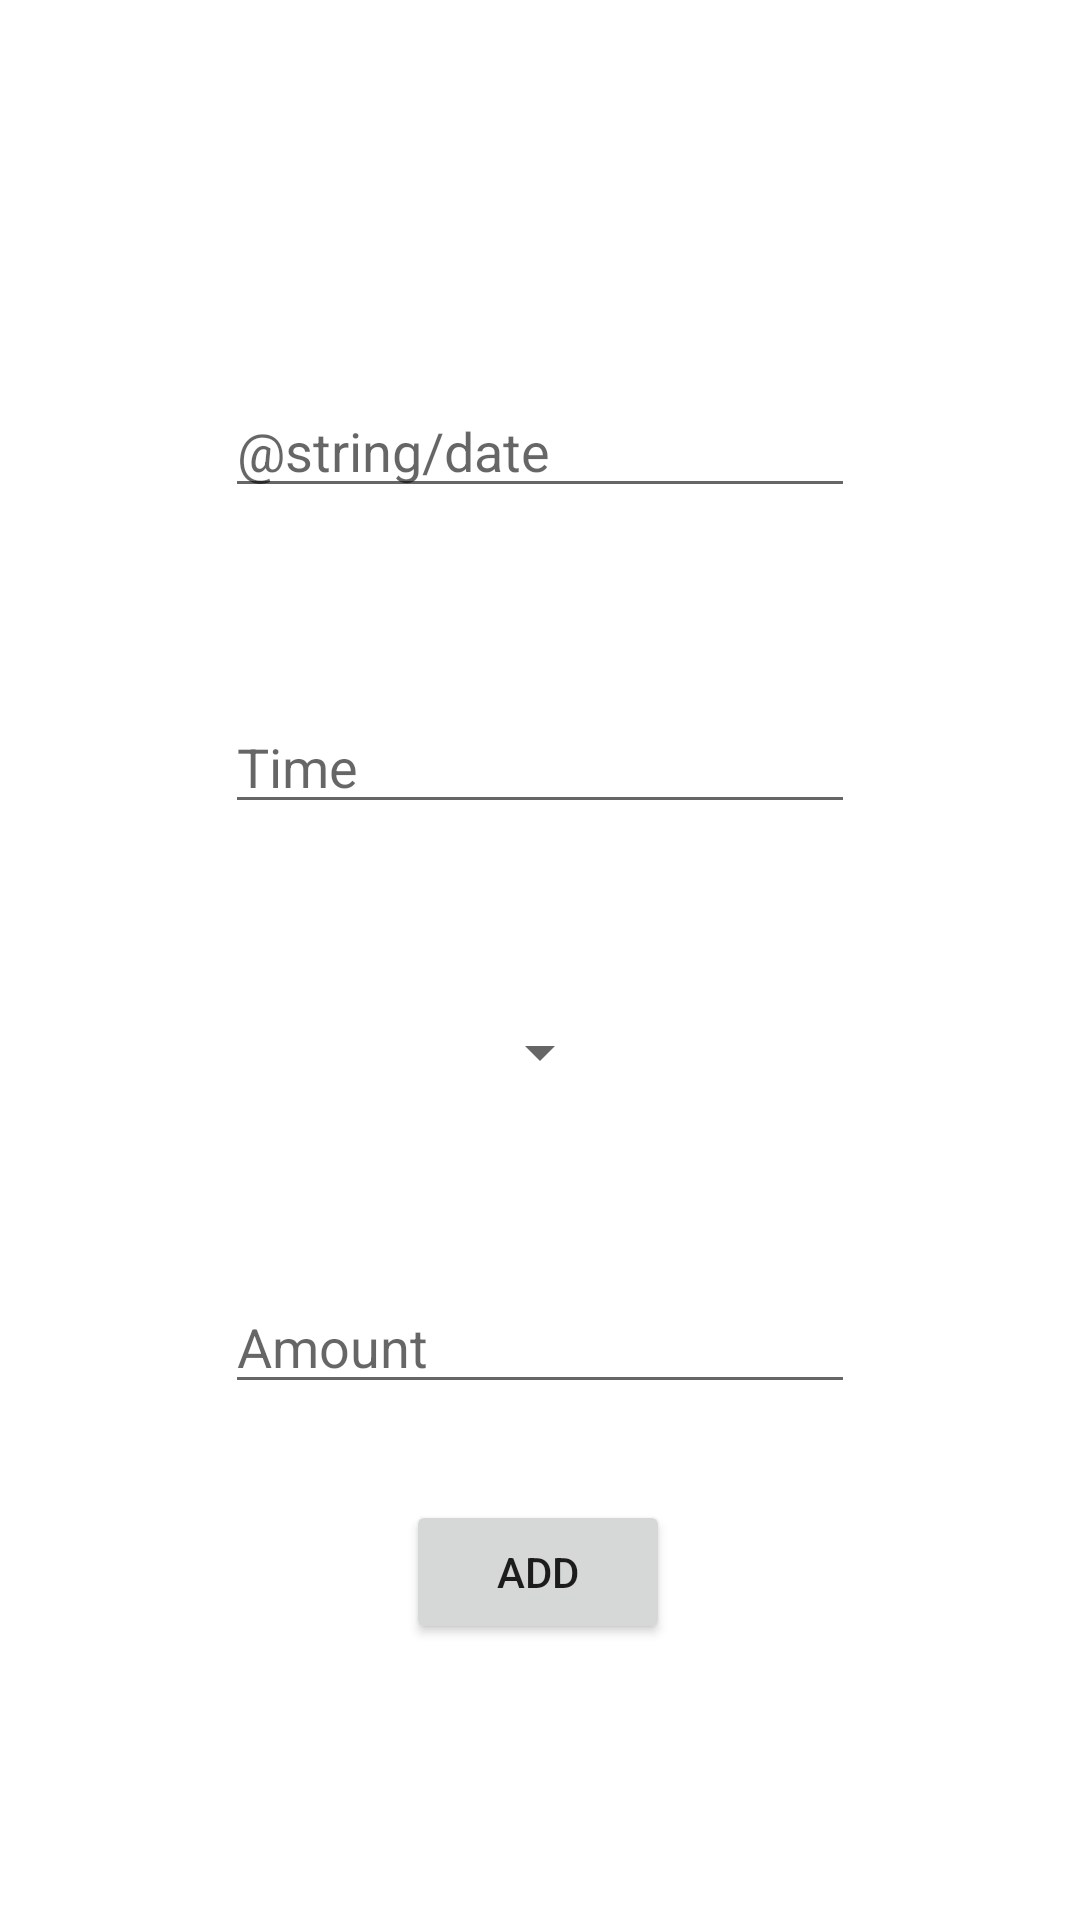

Android layout source for this screen:
<!-- AndroidManifest.xml: application theme Theme.GjaldbrotApp -->
<!-- res/layout/fragment_add_manually.xml -->
<?xml version="1.0" encoding="utf-8"?>
<androidx.constraintlayout.widget.ConstraintLayout xmlns:android="http://schemas.android.com/apk/res/android"
    xmlns:app="http://schemas.android.com/apk/res-auto"
    xmlns:tools="http://schemas.android.com/tools"
    android:id="@+id/add_manual"
    android:layout_width="match_parent"
    android:layout_height="match_parent">

    <EditText
        android:id="@+id/editTextDate"
        android:layout_width="wrap_content"
        android:layout_height="wrap_content"
        android:layout_marginTop="128dp"
        android:autofillHints="@string/date"
        android:ems="10"
        android:hint="@string/date"
        android:inputType="date"
        app:layout_constraintEnd_toEndOf="parent"
        app:layout_constraintStart_toStartOf="parent"
        app:layout_constraintTop_toTopOf="parent" />

    <EditText
        android:id="@+id/editTextTime"
        android:layout_width="wrap_content"
        android:layout_height="wrap_content"
        android:layout_marginTop="64dp"
        android:autofillHints="@string/time"
        android:ems="10"
        android:hint="@string/time"
        android:inputType="time"
        app:layout_constraintEnd_toEndOf="parent"
        app:layout_constraintStart_toStartOf="parent"
        app:layout_constraintTop_toBottomOf="@+id/editTextDate" />

    <Spinner
        android:id="@+id/spinnerType"
        android:layout_width="wrap_content"
        android:layout_height="wrap_content"
        android:layout_marginTop="64dp"
        android:ems="10"
        android:prompt="@string/type"
        app:layout_constraintEnd_toEndOf="parent"
        app:layout_constraintStart_toStartOf="parent"
        app:layout_constraintTop_toBottomOf="@+id/editTextTime" />

    <EditText
        android:id="@+id/editTextAmount"
        android:layout_width="wrap_content"
        android:layout_height="wrap_content"
        android:layout_marginTop="64dp"
        android:autofillHints="@string/amount"
        android:ems="10"
        android:hint="@string/amount"
        android:inputType="number"
        app:layout_constraintEnd_toEndOf="parent"
        app:layout_constraintStart_toStartOf="parent"
        app:layout_constraintTop_toBottomOf="@+id/spinnerType" />

    <Button
        android:id="@+id/buttonAdd"
        android:layout_width="wrap_content"
        android:layout_height="wrap_content"
        android:layout_marginTop="32dp"
        android:text="@string/add"
        app:layout_constraintEnd_toEndOf="parent"
        app:layout_constraintHorizontal_bias="0.498"
        app:layout_constraintStart_toStartOf="parent"
        app:layout_constraintTop_toBottomOf="@+id/editTextAmount" />


</androidx.constraintlayout.widget.ConstraintLayout>
<!-- resources referenced by this layout -->
<resources>
  <string name="add">Add</string>
  <string name="amount">Amount</string>
  <string name="time">Time</string>
  <style name="Theme.GjaldbrotApp" parent="Theme.MaterialComponents.DayNight.DarkActionBar">
          
          <item name="colorPrimary">@color/purple_500</item>
          <item name="colorPrimaryVariant">@color/purple_700</item>
          <item name="colorOnPrimary">@color/white</item>
          
          <item name="colorSecondary">@color/teal_200</item>
          <item name="colorSecondaryVariant">@color/teal_700</item>
          <item name="colorOnSecondary">@color/black</item>
          
          <item name="android:statusBarColor" tools:targetApi="l">?attr/colorPrimaryVariant</item>
          
      </style>
  <color name="purple_500">#FF6200EE</color>
  <color name="purple_700">#FF3700B3</color>
  <color name="white">#FFFFFFFF</color>
  <color name="teal_200">#FF03DAC5</color>
  <color name="teal_700">#FF018786</color>
  <color name="black">#FF000000</color>
</resources>
